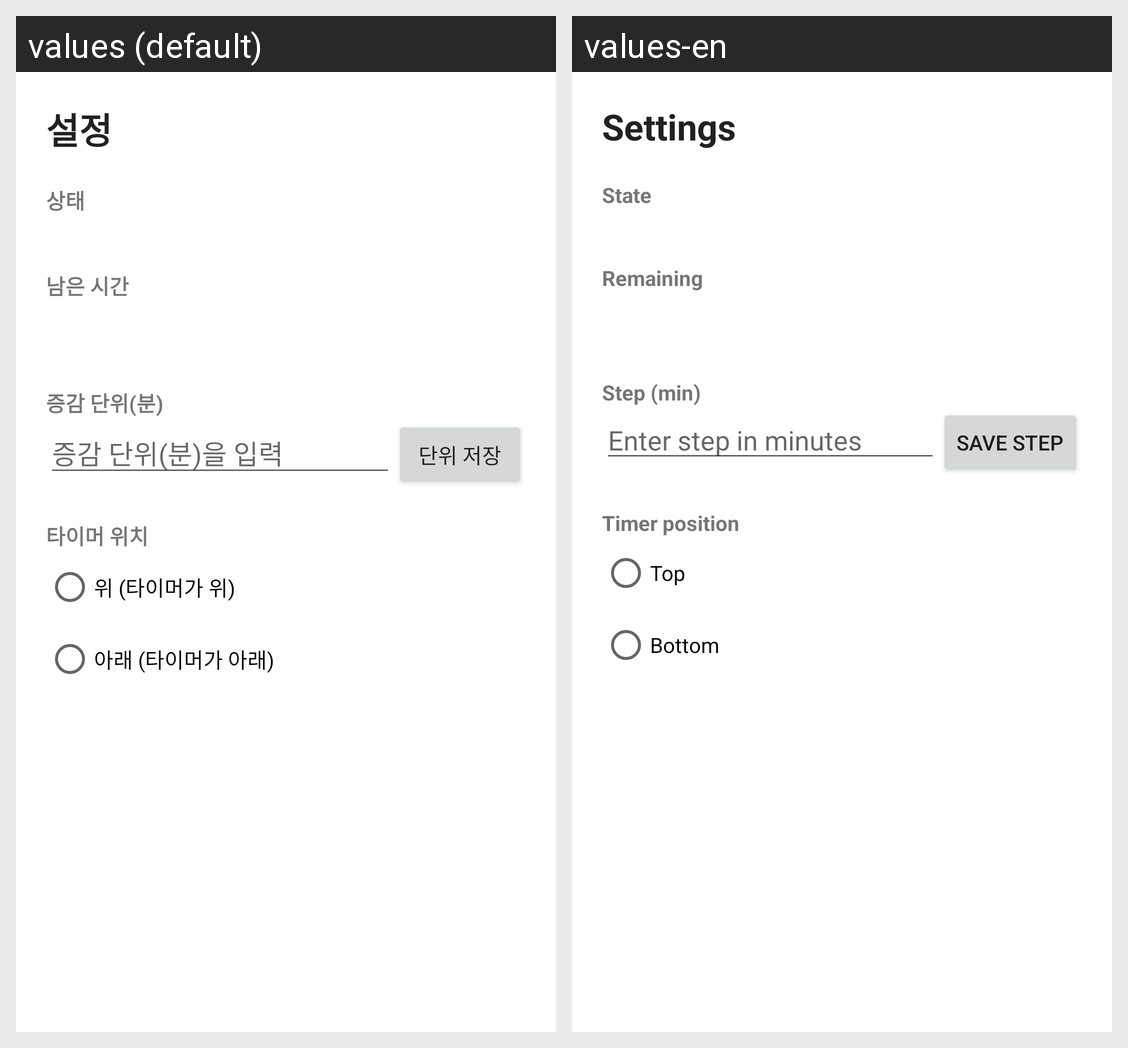

The same Android screen rendered under two of its app's locales, left to right. List the strings drawn on it with the default value and each locale's translation.
Android screen res/layout/fragment_settings.xml rendered under 2 locales, left to right: values (default), values-en. Device: Nexus 5 (rendered at 1080×1920; each locale shown at half size, 540×960, under a caption strip naming it); theme Theme.DaintyzTimerWidget.
Strings drawn on this screen, with the default value and each locale's value (text and hints the layout hard-codes, and strings that could not be matched under every locale, appear in the picture but are not listed):

nav_settings
  values: 설정
  values-en: Settings

label_state
  values: 상태
  values-en: State

label_remaining
  values: 남은 시간
  values-en: Remaining

label_step
  values: 증감 단위(분)
  values-en: Step (min)

hint_step
  values: 증감 단위(분)을 입력
  values-en: Enter step in minutes

btn_save_step
  values: 단위 저장
  values-en: Save step

label_layout_mode
  values: 타이머 위치
  values-en: Timer position

layout_top
  values: 위 (타이머가 위)
  values-en: Top

layout_bottom
  values: 아래 (타이머가 아래)
  values-en: Bottom
